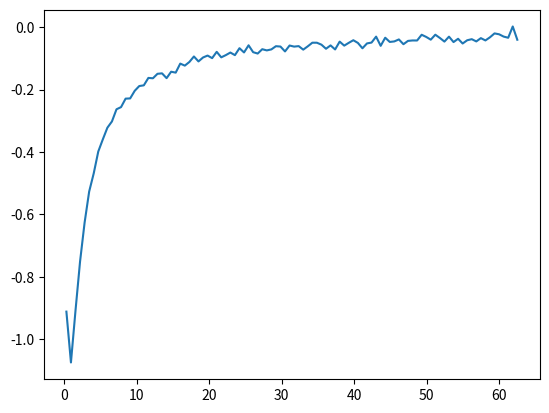

Recreate this plot in Python.
import numpy as np
import matplotlib.pyplot as plt




def gauss_peak(maxpos,width,weight,wgrid):
    a =weight/(np.sqrt(2.*np.pi)*width)*np.exp(-0.5*(wgrid-maxpos)**2/width**2)
    return a

def noise(sigma,iwgrid):
    return np.random.randn(iwgrid.shape[0])*sigma

nw=1001
niw=100
beta=10.
wgrid=np.linspace(0,5,nw)
iwgrid=np.pi/beta*(2*np.arange(niw)+1)
giw=np.zeros_like(iwgrid, dtype=complex)
sigma=0.01

xm=1.
wid=0.4
aw=gauss_peak(xm,wid,1.,wgrid)+gauss_peak(-xm,wid,1.,wgrid) # one gauss peak alone is not ph symmetric
norm=np.trapezoid(aw,wgrid)
aw=aw/norm

np.savetxt('spectrum.dat',np.vstack((wgrid,aw)).transpose())

for i,iw in enumerate(iwgrid):
  giw[i]=-np.trapezoid(aw*2.*iw/(iw**2+wgrid**2),wgrid)

giw+=noise(sigma,iwgrid)

plt.figure()
plt.plot(iwgrid,giw.real)
plt.show()

err=np.ones_like(iwgrid)*sigma

np.savetxt('giw.dat',np.vstack((iwgrid,giw.real,err)).transpose())
